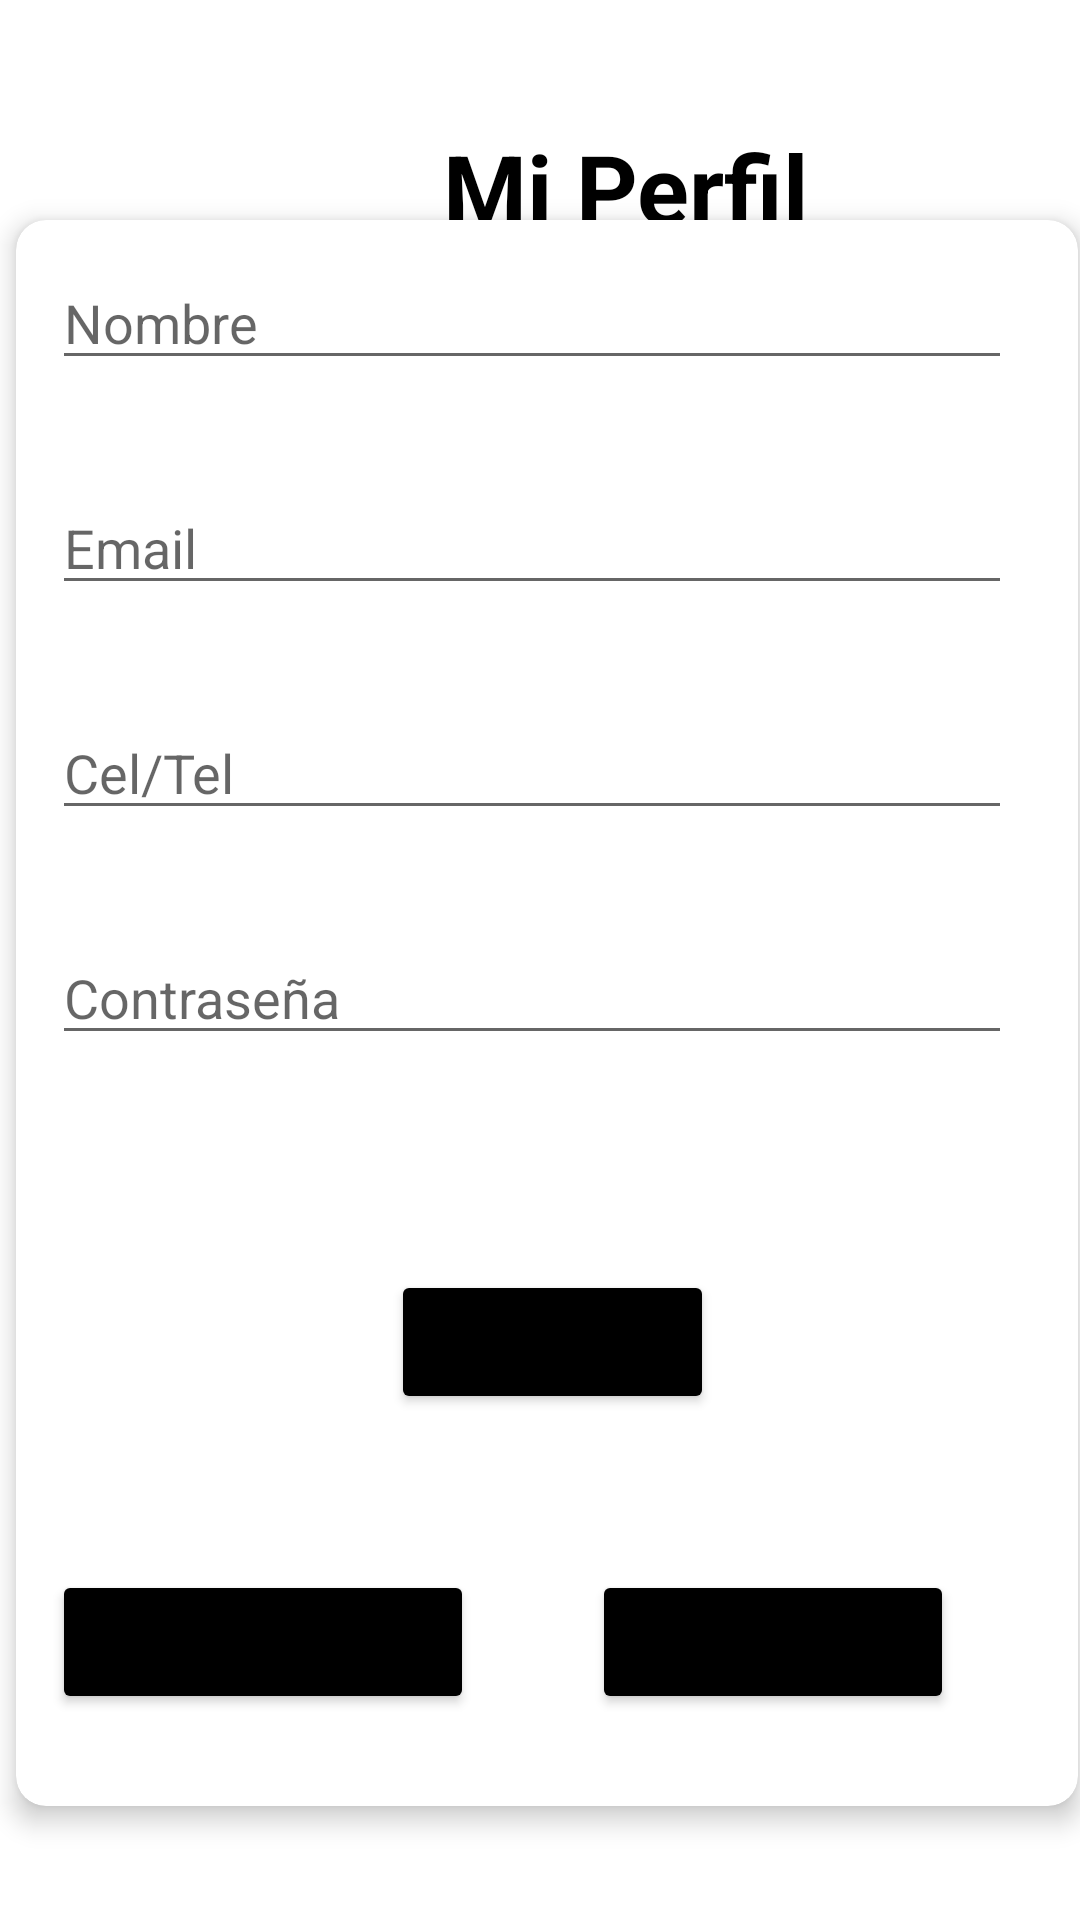

Here is an Android app screen rendered from its layout file. Give the layout XML and the strings, colors and styles it references.
<!-- AndroidManifest.xml: application theme Theme.PDM_2021_II_P3_PROYECTO3 -->
<!-- res/layout/activity_profile.xml -->
<?xml version="1.0" encoding="utf-8"?>
<androidx.constraintlayout.widget.ConstraintLayout xmlns:android="http://schemas.android.com/apk/res/android"
    xmlns:app="http://schemas.android.com/apk/res-auto"
    xmlns:tools="http://schemas.android.com/tools"
    android:layout_width="match_parent"
    android:layout_height="match_parent"
    tools:context=".ProfileActivity">

    <ImageView
        android:layout_width="125dp"
        android:layout_height="125dp"
        android:layout_gravity="center"
        android:layout_marginStart="24dp"
        android:layout_marginTop="16dp"
        android:src="@drawable/ic_user"
        app:layout_constraintStart_toStartOf="parent"
        app:layout_constraintTop_toTopOf="parent" />

    <TextView
        android:layout_width="wrap_content"
        android:layout_height="wrap_content"
        android:layout_gravity="top"
        android:fontFamily="sans-serif"
        android:gravity="center|start"
        android:paddingTop="3dp"
        android:text="Mi Perfil"
        android:textAlignment="center"
        android:textColor="@android:color/black"
        android:textSize="32sp"
        android:textStyle="bold"
        app:layout_constraintBottom_toBottomOf="parent"
        app:layout_constraintEnd_toEndOf="parent"
        app:layout_constraintHorizontal_bias="0.619"
        app:layout_constraintStart_toStartOf="parent"
        app:layout_constraintTop_toTopOf="parent"
        app:layout_constraintVertical_bias="0.064" />

    <LinearLayout
        android:id="@+id/UserPasswordContent"
        android:layout_width="400dp"
        android:layout_height="590dp"
        android:orientation="vertical"
        app:layout_constraintBottom_toBottomOf="parent"
        app:layout_constraintEnd_toEndOf="parent"
        app:layout_constraintHorizontal_bias="0.454"
        app:layout_constraintStart_toStartOf="parent"
        app:layout_constraintTop_toTopOf="parent"
        app:layout_constraintVertical_bias="0.95">

        <androidx.cardview.widget.CardView
            android:layout_width="match_parent"
            android:layout_height="550dp"
            android:layout_gravity="center"
            android:layout_margin="15dp"
            android:layout_marginStart="50dp"
            android:layout_marginTop="16dp"
            android:layout_marginEnd="48dp"
            app:cardBackgroundColor="@android:color/white"
            app:cardCornerRadius="10dp"
            app:cardElevation="5dp"
            app:cardUseCompatPadding="true">

            <EditText
                android:id="@+id/txt_name"
                android:layout_width="320dp"
                android:layout_height="wrap_content"
                android:fontFamily="sans-serif"
                android:layout_marginStart="12dp"
                android:layout_marginEnd="12dp"
                android:layout_marginTop="12dp"
                android:hint="Nombre"/>

            <EditText
                android:id="@+id/txt_email"
                android:layout_width="320dp"
                android:layout_height="wrap_content"
                android:fontFamily="sans-serif"
                android:layout_marginStart="12dp"
                android:layout_marginEnd="12dp"
                android:layout_marginTop="87dp"
                android:hint="Email"/>

            <EditText

                android:id="@+id/txt_phone_number"
                android:layout_width="320dp"
                android:layout_height="wrap_content"
                android:fontFamily="sans-serif"
                android:layout_marginStart="12dp"
                android:layout_marginEnd="12dp"
                android:layout_marginTop="162dp"
                android:inputType="number"
                android:hint="Cel/Tel"/>

            <EditText

                android:id="@+id/txt_password"
                android:layout_width="320dp"
                android:layout_height="wrap_content"
                android:fontFamily="sans-serif"
                android:layout_marginStart="12dp"
                android:layout_marginEnd="12dp"
                android:layout_marginTop="237dp"
                android:hint="Contraseña"/>

            <Button
                android:id="@+id/button_myadresses"
                android:layout_width="wrap_content"
                android:layout_height="wrap_content"
                android:layout_marginTop="450dp"
                android:fontFamily="sans-serif"
                android:gravity="center"
                android:layout_marginStart="12dp"
                android:layout_marginEnd="110dp"
                android:text="Mis Direcciones"
                android:textStyle="bold"
                app:backgroundTint="@color/black" />

            <Button
                android:id="@+id/button_paymentmethods"
                android:layout_width="wrap_content"
                android:layout_height="wrap_content"
                android:layout_marginTop="450dp"
                android:fontFamily="sans-serif"
                android:gravity="center"
                android:layout_marginStart="192dp"
                android:layout_marginEnd="12dp"
                android:text="Mis Tarjetas"
                android:textStyle="bold"
                app:backgroundTint="@color/black" />

            <Button
                android:id="@+id/button_update"
                android:layout_width="wrap_content"
                android:layout_height="wrap_content"
                android:layout_marginTop="350dp"
                android:fontFamily="sans-serif"
                android:gravity="center"
                android:layout_marginStart="125dp"
                android:layout_marginEnd="12dp"
                android:text="Actualizar"
                android:textStyle="bold"
                app:backgroundTint="@color/black" />


        </androidx.cardview.widget.CardView>

    </LinearLayout>







































































































</androidx.constraintlayout.widget.ConstraintLayout>
<!-- resources referenced by this layout -->
<resources>
  <color name="black">#FF000000</color>
  <color name="blue">#2196F3</color>
  <style name="Theme.PDM_2021_II_P3_PROYECTO3" parent="Theme.MaterialComponents.DayNight.DarkActionBar">
          
          <item name="colorPrimary">@color/purple_500</item>
          <item name="colorPrimaryVariant">@color/purple_700</item>
          <item name="colorOnPrimary">@color/white</item>
          
          <item name="colorSecondary">@color/teal_200</item>
          <item name="colorSecondaryVariant">@color/teal_700</item>
          <item name="colorOnSecondary">@color/black</item>
          
          <item name="android:statusBarColor" tools:targetApi="l">?attr/colorPrimaryVariant</item>
          
      </style>
  <color name="purple_500">#FF6200EE</color>
  <color name="purple_700">#FF3700B3</color>
  <color name="white">#FFFFFFFF</color>
  <color name="teal_200">#FF03DAC5</color>
  <color name="teal_700">#FF018786</color>
</resources>
